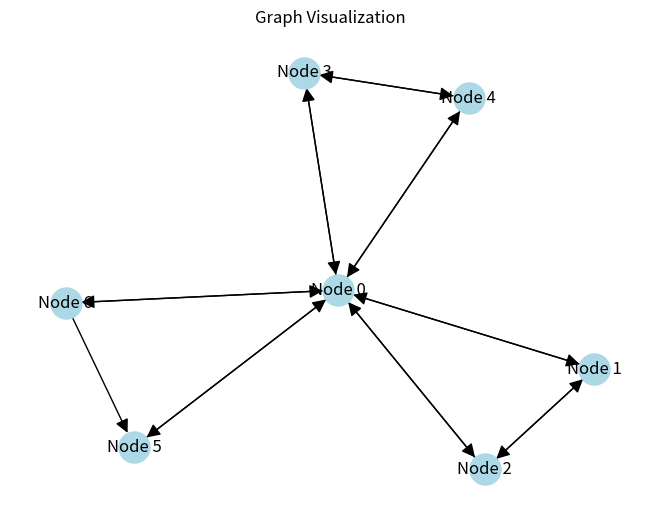

Reproduce this figure in Python. (Note: this script raises an exception after producing the figure.)
import numpy as np
import networkx as nx
import matplotlib.pyplot as plt

# Define the adjacency matrix
adjacency_matrix = np.array([[0, 1, 1, 1, 1, 1, 1],
                             [1, 0, 1, 0, 0, 0, 0],
                             [1, 1, 0, 0, 0, 0, 0],
                             [1, 0, 0, 0, 1, 0, 0],
                             [1, 0, 0, 1, 0, 0, 0],
                             [1, 0, 0, 0, 0, 0, 0],
                             [1, 0, 0, 0, 0, 1, 0]])

# Create a graph from the adjacency matrix
G = nx.DiGraph()

# Add nodes to the graph
num_nodes = adjacency_matrix.shape[0]
G.add_nodes_from(range(num_nodes))

# Add edges based on the adjacency matrix
for i in range(num_nodes):
    for j in range(num_nodes):
        if adjacency_matrix[i, j] == 1:
            G.add_edge(i, j)

# Compute HITS (Hubs and Authorities) scores
hits_scores = nx.hits(G, max_iter=100)

# Print the Hub and Authority scores of each node
print("Hub Scores:")
for node, hub_score in hits_scores[0].items():
    print(f"Node {node}: {hub_score:.3f}")

print("\nAuthority Scores:")
for node, authority_score in hits_scores[1].items():
    print(f"Node {node}: {authority_score:.3f}")

# Visualize the graph
pos = nx.spring_layout(G, seed=42)
labels = {i: f"Node {i}" for i in range(num_nodes)}
nx.draw(G, pos, with_labels=True, labels=labels, node_size=500, node_color='lightblue', arrowsize=20)
plt.title("Graph Visualization")
plt.savefig('images/hits_centrality_graph.png')
plt.show()
